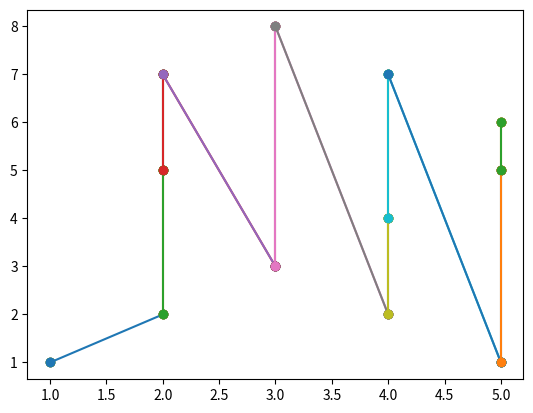

Write the Python code that produced this figure.
import collections
import numpy as np
import matplotlib.pyplot as plt

vertex = [[1,1],[2,2],[2,5],[2,7],[3,3],[3,3],[3,8],[4,2],[4,4],[4,7],[5,1],[5,5],[5,6]]
# vertex = [[1,1],[2,2],[3,3],[4,4],[5,5],[5,6],[4,7],[3,8],[2,7],[2,5],[3,3],[4,2],[5,1]]
weights = {
	"v": [[1,1,1],[1,1,1],[1,1,1],[1,1,1],[1,1,1],[1,1,1],[1,1,1],[1,1,1],[1,1,1],[1,1,1],[1,1,1],[1,1,1],[1,1,1]],
	"e": [[1,1,1,1],[1,1,1,1],[1,1,1,1],[1,1,1,1],[1,1,1,1],[1,1,1,1],[1,1,1,1],[1,1,1,1],[1,1,1,1],[1,1,1,1],[1,1,1,1],[1,1,1,1]]
}
features = {
	"v": [[1,1,1],[1,1,1],[1,1,1],[1,1,1],[1,1,1],[1,1,1],[1,1,1],[1,1,1],[1,1,1],[1,1,1],[1,1,1],[1,1,1],[1,1,1]],
	"e": [[1,1,1,1],[1,1,1,1],[1,1,1,1],[1,1,1,1],[1,1,1,1],[1,1,1,1],[1,1,1,1],[1,1,1,1],[1,1,1,1],[1,1,1,1],[1,1,1,1],[1,1,1,1]]
}

def calculate_vertex_score(i):
	value = k = 0
	for k in range(3):
		value += weights["v"][i][k] * features["v"][i][k]
	
	return value

def all_vertex_score():
	vertex_score = []
	try:
		for i in range(len(features["v"])):
			vertex_score.append(calculate_vertex_score(i))
	except Exception as e:
		print("Error calculating vertex score.", e)
	finally:
		return vertex_score

def calculate_edge_score(i):
	value = k = 0
	for k in range(4):
		value += weights["e"][i][k] * features["e"][i][k]
	
	return value

def all_edge_score():
	edge_score = []
	try:
		for i in range(len(features["e"])):
			edge_score.append(calculate_edge_score(i))

	except Exception as e:
		print("Error calculating edge score.", e)
	finally:
		return edge_score

def vertex_edge_map():
	j = 0
	vertex_edge_map = collections.OrderedDict()
	
	for i in range(len(vertex) - 1):
		vertex_edge_map[(i,i+1)] = j
		j += 1
	
	return vertex_edge_map

vertex_score = all_vertex_score()
edge_score = all_edge_score()

vertex_edge_map = vertex_edge_map()

def scatter(vertex):
	data = np.array(vertex)
	x, y = data.T

	plt.scatter(x,y)
	
def plot(vertex_edge_map):
	data = np.array(vertex)
	x, y = data.T

	plt.scatter(x,y)
	for vertex_pair, edge in vertex_edge_map.items():
		vertex1, vertex2 = vertex_pair
		x = [data[vertex1][0],data[vertex2][0]]
		y = [data[vertex1][1],data[vertex2][1]]
		plt.plot(x,y,'-o')

scatter(vertex)
plot(vertex_edge_map)
plt.show()

# m1
all_segement_score = collections.OrderedDict()

for vertex_pair, edge in vertex_edge_map.items():
	vertex1, vertex2 = vertex_pair
	segment_score = vertex_score[vertex1] + vertex_score[vertex2] + edge_score[edge]
	all_segement_score[vertex_pair] = segment_score

min_segement = min(all_segement_score, key=all_segement_score.get)

# print(min_segement)

vertex_edge_map_m1 = vertex_edge_map
del vertex_edge_map_m1[min_segement]

plot(vertex_edge_map_m1)
plt.show()

# m2

